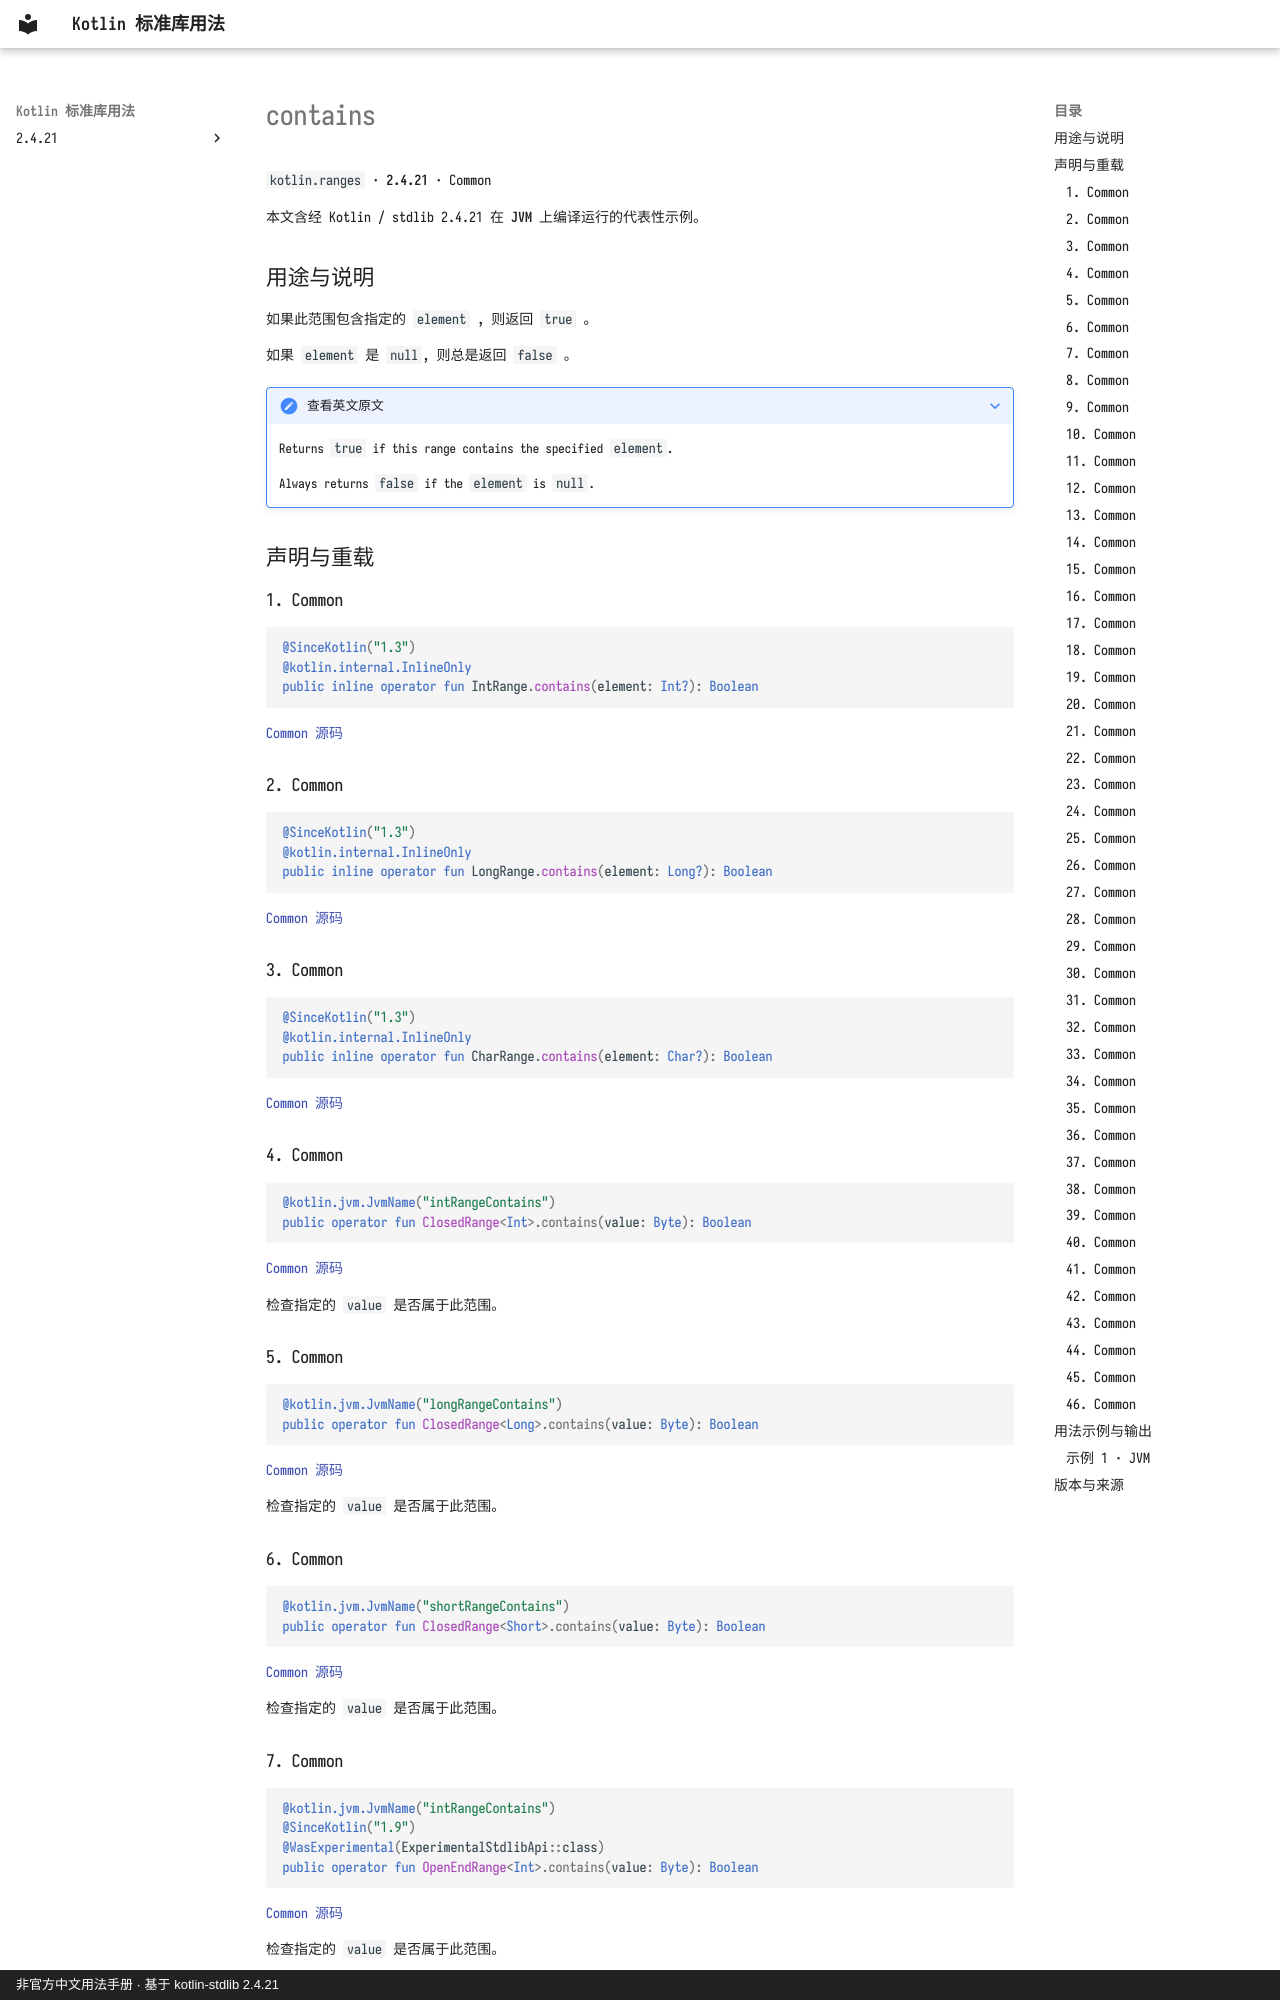

repository: oooooooko/kotlin-stdlib-docs · page: zh/api/kotlin.ranges/contains--beeb20fb/index.html · generator: mkdocs · copyright: 非官方中文用法手册 · 基于 kotlin-stdlib 2.4.21

# contains

`kotlin.ranges` · **2.4.21** · Common

本文含经 Kotlin / stdlib 2.4.21 在 **JVM** 上编译运行的代表性示例。

## 用途与说明

如果此范围包含指定的 `element` , 则返回 `true` 。

如果 `element` 是 `null`, 则总是返回 `false` 。

??? note "查看英文原文"

    Returns `true` if this range contains the specified `element`.
    
    Always returns `false` if the `element` is `null`.

## 声明与重载

### 1. Common

```kotlin
@SinceKotlin("1.3")
@kotlin.internal.InlineOnly
public inline operator fun IntRange.contains(element: Int?): Boolean
```

[Common 源码](https://github.com/JetBrains/kotlin/blob/v2.4.21/libraries/stdlib/common/src/generated/_Ranges.kt#L284)

### 2. Common

```kotlin
@SinceKotlin("1.3")
@kotlin.internal.InlineOnly
public inline operator fun LongRange.contains(element: Long?): Boolean
```

[Common 源码](https://github.com/JetBrains/kotlin/blob/v2.4.21/libraries/stdlib/common/src/generated/_Ranges.kt#L295)

### 3. Common

```kotlin
@SinceKotlin("1.3")
@kotlin.internal.InlineOnly
public inline operator fun CharRange.contains(element: Char?): Boolean
```

[Common 源码](https://github.com/JetBrains/kotlin/blob/v2.4.21/libraries/stdlib/common/src/generated/_Ranges.kt#L306)

### 4. Common

```kotlin
@kotlin.jvm.JvmName("intRangeContains")
public operator fun ClosedRange<Int>.contains(value: Byte): Boolean
```

[Common 源码](https://github.com/JetBrains/kotlin/blob/v2.4.21/libraries/stdlib/common/src/generated/_Ranges.kt#L317)

检查指定的 `value` 是否属于此范围。

### 5. Common

```kotlin
@kotlin.jvm.JvmName("longRangeContains")
public operator fun ClosedRange<Long>.contains(value: Byte): Boolean
```

[Common 源码](https://github.com/JetBrains/kotlin/blob/v2.4.21/libraries/stdlib/common/src/generated/_Ranges.kt#L325)

检查指定的 `value` 是否属于此范围。

### 6. Common

```kotlin
@kotlin.jvm.JvmName("shortRangeContains")
public operator fun ClosedRange<Short>.contains(value: Byte): Boolean
```

[Common 源码](https://github.com/JetBrains/kotlin/blob/v2.4.21/libraries/stdlib/common/src/generated/_Ranges.kt#L333)

检查指定的 `value` 是否属于此范围。

### 7. Common

```kotlin
@kotlin.jvm.JvmName("intRangeContains")
@SinceKotlin("1.9")
@WasExperimental(ExperimentalStdlibApi::class)
public operator fun OpenEndRange<Int>.contains(value: Byte): Boolean
```

[Common 源码](https://github.com/JetBrains/kotlin/blob/v2.4.21/libraries/stdlib/common/src/generated/_Ranges.kt#L361)

检查指定的 `value` 是否属于此范围。
